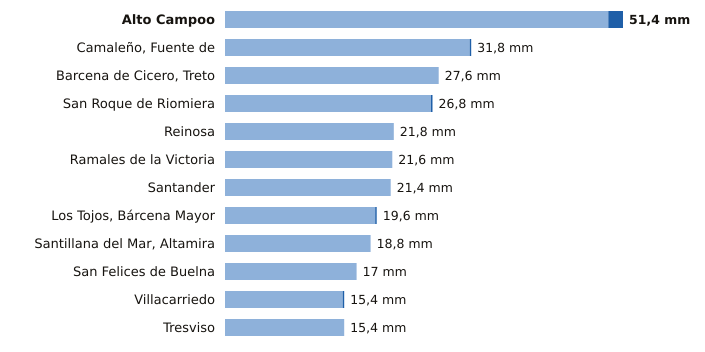

Values plotted in this chart, from the file beside it:
estacion, provincia, indicativo, mm_6_dias_anteriores, mm_hoy, mm_7_dias, horas_de_hoy
Alto Campoo, Cantabria, 9001S, 49.5, 1.9, 51.4, 3
Camaleño, Fuente de, Cantabria, 1167B, 31.6, 0.2, 31.8, 3
Barcena de Cicero, Treto, Cantabria, 1096X, 27.6, 0.0, 27.6, 2
San Roque de Riomiera, Cantabria, 1103X, 26.6, 0.2, 26.8, 1
Reinosa, Cantabria, 9001D, 21.8, 0.0, 21.8, 3
Ramales de la Victoria, Cantabria, 1089U, 21.6, 0.0, 21.6, 2
Santander, Cantabria, 1111X, 21.4, 0.0, 21.4, 3
Los Tojos, Bárcena Mayor, Cantabria, 1135C, 19.4, 0.2, 19.6, 3
Santillana del Mar, Altamira, Cantabria, 1740, 18.8, 0.0, 18.8, 2
San Felices de Buelna, Cantabria, 1152C, 17.0, 0.0, 17.0, 2
Villacarriedo, Cantabria, 1124E, 15.2, 0.2, 15.4, 3
Tresviso, Cantabria, 1176A, 15.4, 0.0, 15.4, 2
